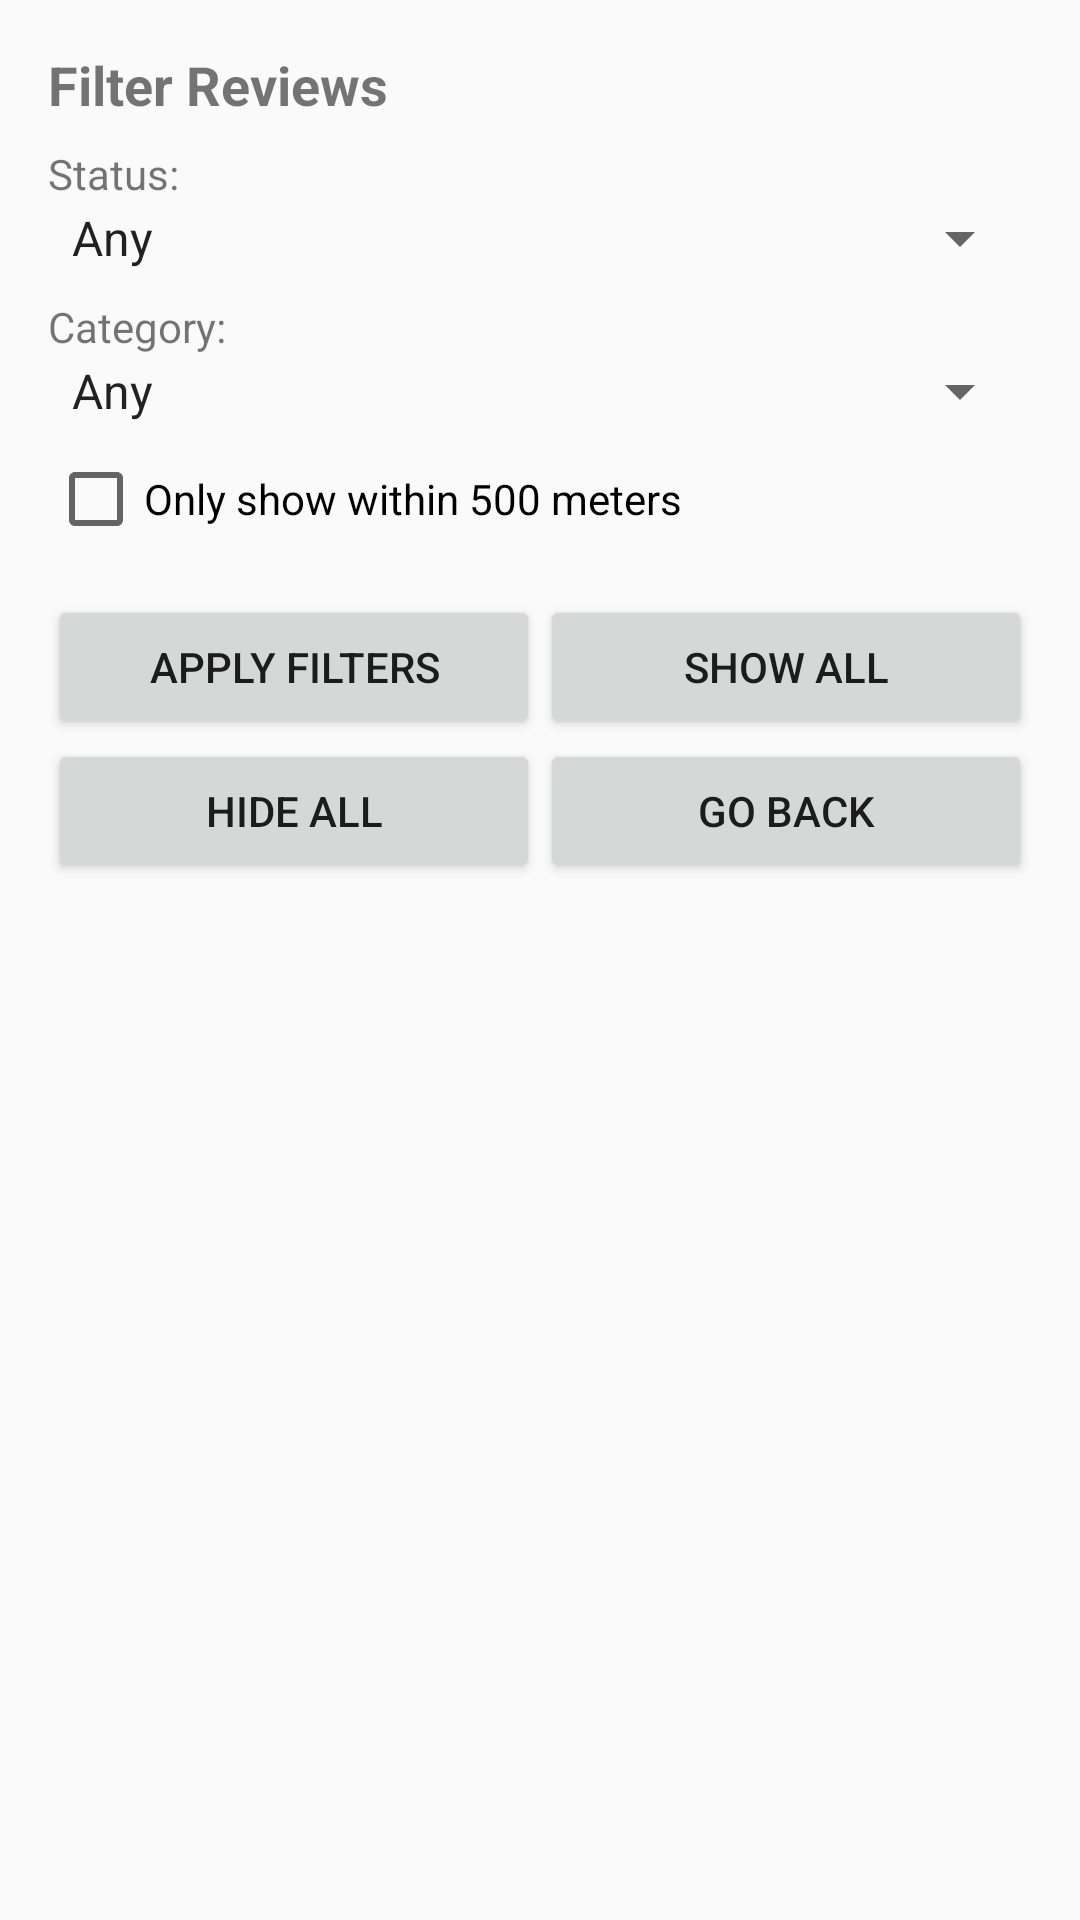

Layout XML and referenced resources for this Android screen:
<!-- AndroidManifest.xml: application theme Theme.NeighborHub -->
<!-- res/layout/filter_dialog.xml -->
<?xml version="1.0" encoding="utf-8"?>
<LinearLayout xmlns:android="http://schemas.android.com/apk/res/android"
    android:layout_width="match_parent"
    android:layout_height="wrap_content"
    android:orientation="vertical"
    android:padding="16dp">

    <TextView
        android:layout_width="match_parent"
        android:layout_height="wrap_content"
        android:text="Filter Reviews"
        android:textSize="18sp"
        android:textStyle="bold" />

    <TextView
        android:layout_width="match_parent"
        android:layout_height="wrap_content"
        android:layout_marginTop="8dp"
        android:text="Status:" />

    <Spinner
        android:id="@+id/statusSpinner"
        android:layout_width="match_parent"
        android:layout_height="wrap_content"
        android:entries="@array/status_options" />

    <TextView
        android:layout_width="match_parent"
        android:layout_height="wrap_content"
        android:layout_marginTop="8dp"
        android:text="Category:" />

    <Spinner
        android:id="@+id/categorySpinner"
        android:layout_width="match_parent"
        android:layout_height="wrap_content"
        android:entries="@array/category_options" />

    <CheckBox
        android:id="@+id/within500MetersCheckbox"
        android:layout_width="match_parent"
        android:layout_height="wrap_content"
        android:layout_marginTop="8dp"
        android:text="Only show within 500 meters" />

    <LinearLayout
        android:layout_width="match_parent"
        android:layout_height="wrap_content"
        android:layout_marginTop="16dp"
        android:orientation="horizontal">

        <Button
            android:id="@+id/applyButton"
            android:layout_width="0dp"
            android:layout_height="wrap_content"
            android:layout_weight="1"
            android:text="Apply Filters" />

        <Button
            android:id="@+id/showAllButton"
            android:layout_width="0dp"
            android:layout_height="wrap_content"
            android:layout_weight="1"
            android:text="Show All" />
    </LinearLayout>

    <LinearLayout
        android:layout_width="match_parent"
        android:layout_height="wrap_content"
        android:orientation="horizontal">

        <Button
            android:id="@+id/hideAllButton"
            android:layout_width="0dp"
            android:layout_height="wrap_content"
            android:layout_weight="1"
            android:text="Hide All" />

        <Button
            android:id="@+id/goBackButton"
            android:layout_width="0dp"
            android:layout_height="wrap_content"
            android:layout_weight="1"
            android:text="Go Back" />
    </LinearLayout>
</LinearLayout>
<!-- resources referenced by this layout -->
<resources>
  <string-array name="category_options">
          <item>Any</item>
          <item>Food</item>
          <item>Service</item>
          <item>Location</item>
          <item>Other</item>
      </string-array>
  <string-array name="status_options">
          <item>Any</item>
          <item>Good</item>
          <item>Bad</item>
      </string-array>
  <style name="Theme.NeighborHub" parent="android:Theme.Material.Light.NoActionBar" />
</resources>
